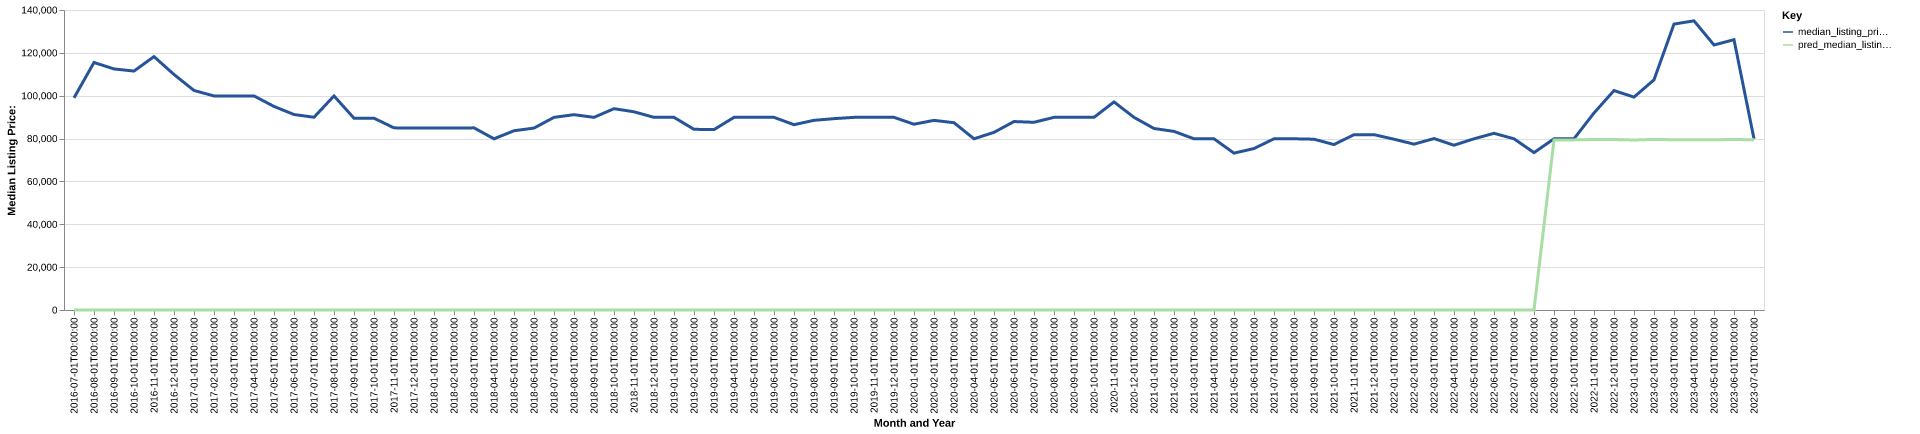

The table this chart was drawn from, first rows:
date, time_idx, median_listing_price, thirty_year_interest_rate_five, month, county_name, active_listing_count, median_days_on_market, pred_median_listing_price, month_year
2016-07-01, 0, 99000, 3.72, 7, massac, il, 94.0, 86.0, 0, Jul-2016
2016-08-01, 1, 115500, 3.73, 8, massac, il, 92.0, 80.0, 0, Aug-2016
2016-09-01, 2, 112500, 3.66, 9, massac, il, 100.0, 94.0, 0, Sep-2016
2016-10-01, 3, 111500, 3.64, 10, massac, il, 109.0, 90.0, 0, Oct-2016
2016-11-01, 4, 118250, 3.66, 11, massac, il, 105.0, 94.0, 0, Nov-2016
2016-12-01, 5, 109900, 3.48, 12, massac, il, 100.0, 101.0, 0, Dec-2016
2017-01-01, 6, 102450, 3.45, 1, massac, il, 98.0, 115.0, 0, Jan-2017
2017-02-01, 7, 99900, 3.5, 2, massac, il, 95.0, 125.0, 0, Feb-2017
2017-03-01, 8, 99900, 3.52, 3, massac, il, 90.0, 110.0, 0, Mar-2017
2017-04-01, 9, 99900, 4.03, 4, massac, il, 84.0, 110.0, 0, Apr-2017
2017-05-01, 10, 95000, 4.32, 5, massac, il, 77.0, 111.0, 0, May-2017
2017-06-01, 11, 91224, 4.2, 6, massac, il, 81.0, 112.0, 0, Jun-2017
2017-07-01, 12, 89950, 4.19, 7, massac, il, 78.0, 121.0, 0, Jul-2017
2017-08-01, 13, 99900, 4.3, 8, massac, il, 82.0, 93.0, 0, Aug-2017
2017-09-01, 14, 89500, 4.1, 9, massac, il, 91.0, 86.0, 0, Sep-2017
2017-10-01, 15, 89500, 4.05, 10, massac, il, 98.0, 87.0, 0, Oct-2017
2017-11-01, 16, 85000, 3.94, 11, massac, il, 91.0, 100.0, 0, Nov-2017
2017-12-01, 17, 84900, 4.03, 12, massac, il, 94.0, 110.0, 0, Dec-2017
2018-01-01, 18, 84900, 3.93, 1, massac, il, 90.0, 128.0, 0, Jan-2018
2018-02-01, 19, 84900, 3.83, 2, massac, il, 86.0, 127.0, 0, Feb-2018
2018-03-01, 20, 85000, 3.94, 3, massac, il, 86.0, 114.0, 0, Mar-2018
2018-04-01, 21, 79900, 3.95, 4, massac, il, 89.0, 102.0, 0, Apr-2018
2018-05-01, 22, 83650, 3.99, 5, massac, il, 88.0, 74.0, 0, May-2018
2018-06-01, 23, 84900, 4.15, 6, massac, il, 86.0, 88.0, 0, Jun-2018
2018-07-01, 24, 89900, 4.4, 7, massac, il, 91.0, 94.0, 0, Jul-2018
2018-08-01, 25, 91150, 4.46, 8, massac, il, 99.0, 88.0, 0, Aug-2018
2018-09-01, 26, 89900, 4.58, 9, massac, il, 104.0, 75.0, 0, Sep-2018
2018-10-01, 27, 93950, 4.66, 10, massac, il, 99.0, 91.0, 0, Oct-2018
2018-11-01, 28, 92500, 4.62, 11, massac, il, 96.0, 101.0, 0, Nov-2018
2018-12-01, 29, 89900, 4.54, 12, massac, il, 95.0, 117.0, 0, Dec-2018
2019-01-01, 30, 89900, 4.6, 1, massac, il, 94.0, 128.0, 0, Jan-2019
2019-02-01, 31, 84325, 4.72, 2, massac, il, 96.0, 114.0, 0, Feb-2019
2019-03-01, 32, 84186, 4.9, 3, massac, il, 98.0, 117.0, 0, Mar-2019
2019-04-01, 33, 89900, 4.94, 4, massac, il, 94.0, 114.0, 0, Apr-2019
2019-05-01, 34, 89900, 4.75, 5, massac, il, 87.0, 115.0, 0, May-2019
2019-06-01, 35, 89900, 4.51, 6, massac, il, 87.0, 133.0, 0, Jun-2019
2019-07-01, 36, 86475, 4.41, 7, massac, il, 90.0, 114.0, 0, Jul-2019
2019-08-01, 37, 88518, 4.41, 8, massac, il, 95.0, 90.0, 0, Aug-2019
2019-09-01, 38, 89295, 4.2, 9, massac, il, 95.0, 88.0, 0, Sep-2019
2019-10-01, 39, 89900, 4.14, 10, massac, il, 95.0, 87.0, 0, Oct-2019
2019-11-01, 40, 89900, 3.84, 11, massac, il, 91.0, 96.0, 0, Nov-2019
2019-12-01, 41, 89900, 3.81, 12, massac, il, 92.0, 112.0, 0, Dec-2019
2020-01-01, 42, 86700, 3.75, 1, massac, il, 93.0, 101.0, 0, Jan-2020
2020-02-01, 43, 88500, 3.73, 2, massac, il, 91.0, 99.0, 0, Feb-2020
2020-03-01, 44, 87400, 3.78, 3, massac, il, 94.0, 102.0, 0, Mar-2020
2020-04-01, 45, 79900, 3.75, 4, massac, il, 89.0, 106.0, 0, Apr-2020
2020-05-01, 46, 82900, 3.74, 5, massac, il, 82.0, 121.0, 0, May-2020
2020-06-01, 47, 87950, 3.72, 6, massac, il, 85.0, 110.0, 0, Jun-2020
2020-07-01, 48, 87600, 3.49, 7, massac, il, 78.0, 121.0, 0, Jul-2020
2020-08-01, 49, 89900, 3.65, 8, massac, il, 73.0, 115.0, 0, Aug-2020
2020-09-01, 50, 89900, 3.33, 9, massac, il, 68.0, 110.0, 0, Sep-2020
2020-10-01, 51, 89900, 3.28, 10, massac, il, 66.0, 96.0, 0, Oct-2020
2020-11-01, 52, 97100, 3.21, 11, massac, il, 69.0, 84.0, 0, Nov-2020
2020-12-01, 53, 89900, 3.07, 12, massac, il, 66.0, 87.0, 0, Dec-2020
2021-01-01, 54, 84700, 2.99, 1, massac, il, 60.0, 96.0, 0, Jan-2021
2021-02-01, 55, 83350, 2.93, 2, massac, il, 56.0, 104.0, 0, Feb-2021
2021-03-01, 56, 79900, 2.88, 3, massac, il, 53.0, 91.0, 0, Mar-2021
2021-04-01, 57, 79900, 2.84, 4, massac, il, 50.0, 68.0, 0, Apr-2021
2021-05-01, 58, 73200, 2.71, 5, massac, il, 48.0, 56.0, 0, May-2021
2021-06-01, 59, 75350, 2.79, 6, massac, il, 47.0, 49.0, 0, Jun-2021
... 25 more rows
